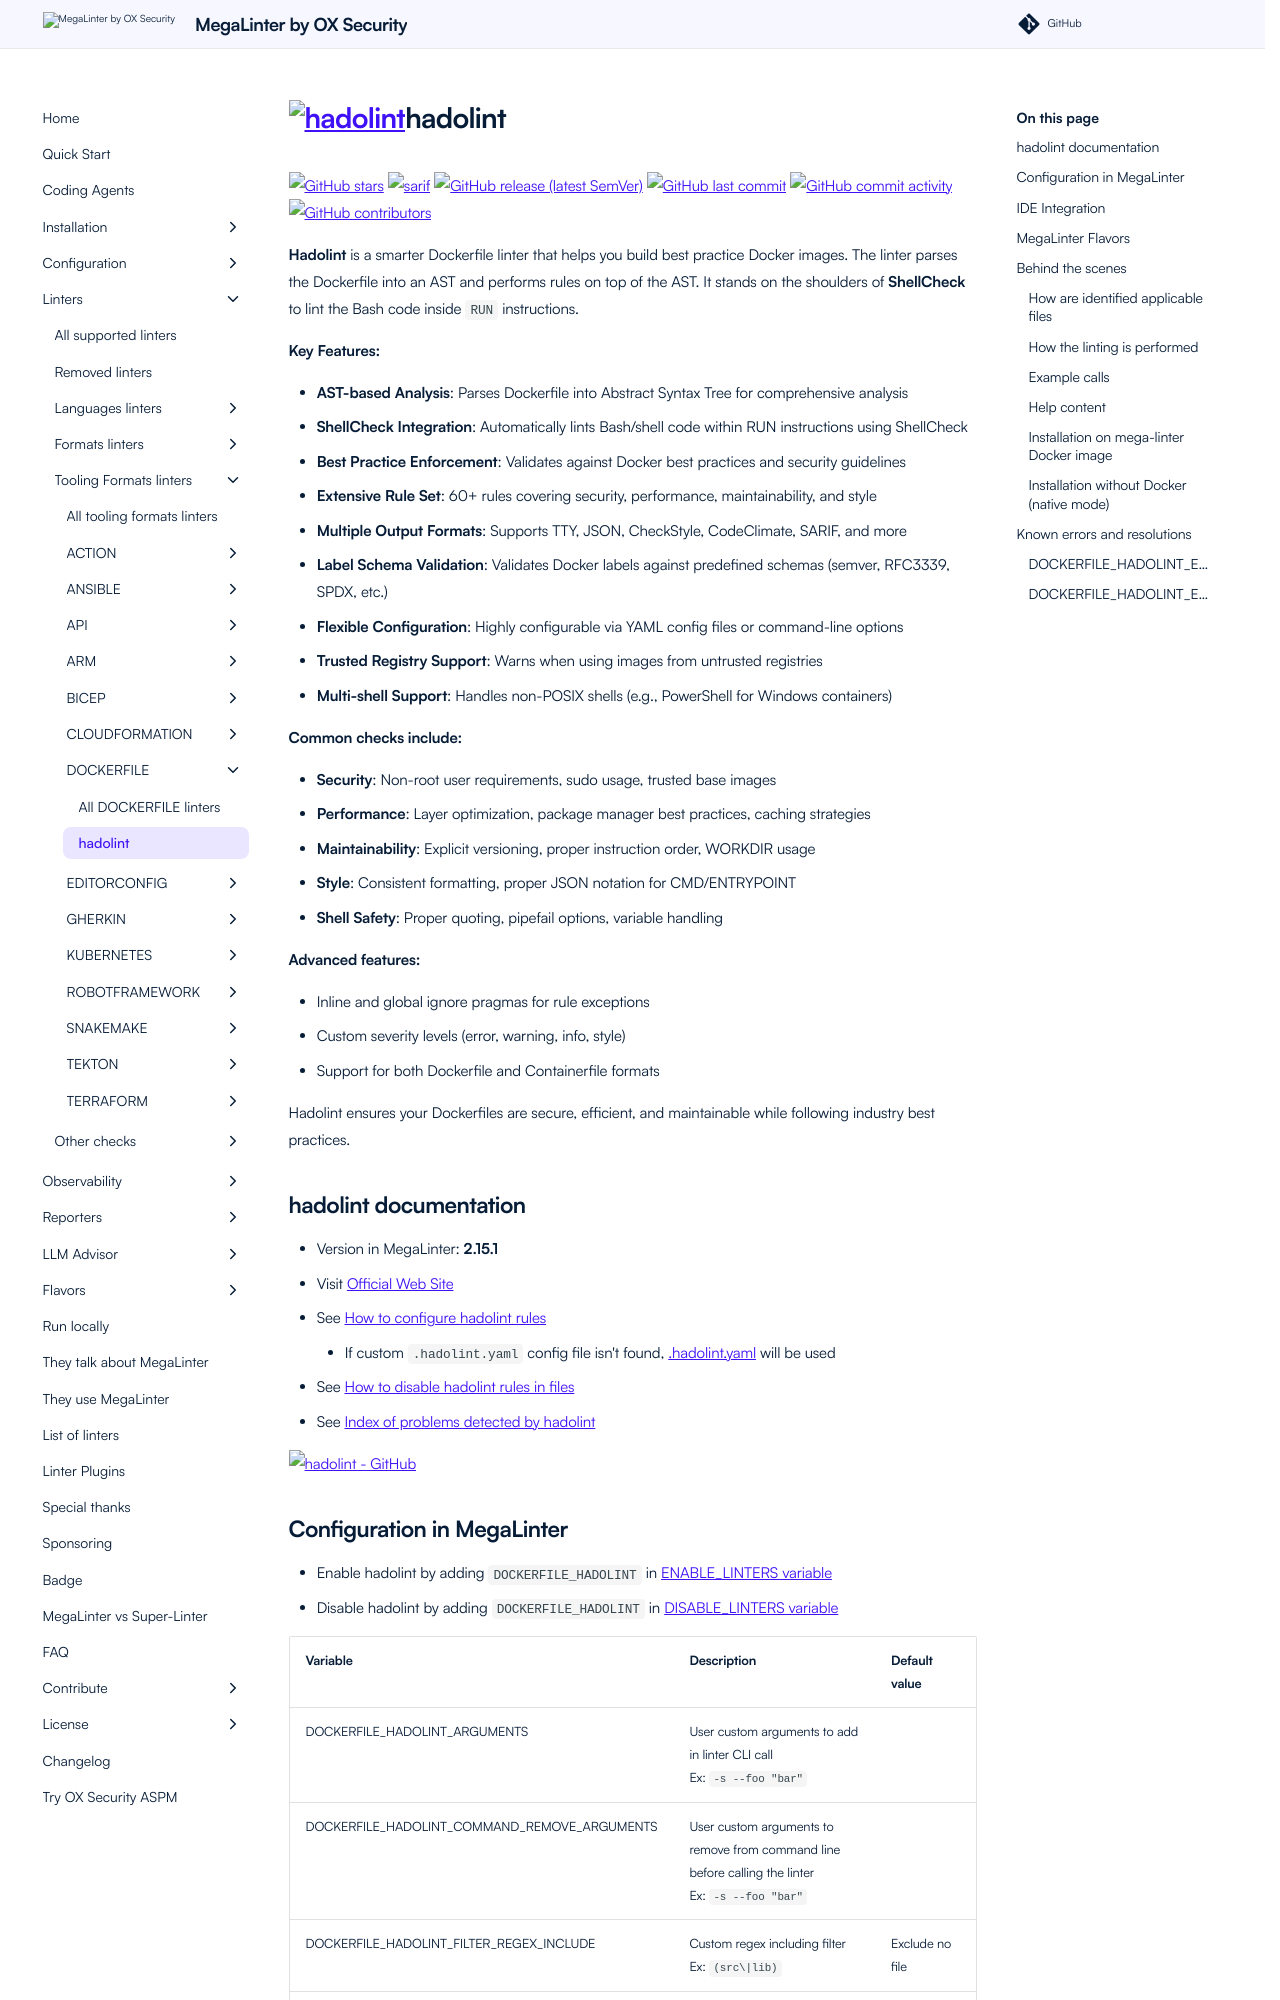

repository: oxsecurity/megalinter · page: beta/descriptors/dockerfile_hadolint/index.html · generator: mkdocs

---
title: hadolint configuration in MegaLinter
description: How to use hadolint (configure, ignore files, ignore errors, help & version documentations) to analyze DOCKERFILE files
---
<!-- markdownlint-disable MD033 MD041 MD046 -->
<!-- @generated by .automation/build.py, please don't update manually -->
# <a href="https://github.com/hadolint/hadolint" target="blank" title="Visit linter Web Site"><img src="https://hadolint.github.io/hadolint/img/cat_container.png" alt="hadolint" height="100px" class="megalinter-logo"></a>hadolint
[![GitHub stars](https://img.shields.io/github/stars/hadolint/hadolint?cacheSeconds=3600)](https://github.com/hadolint/hadolint) ![sarif](https://shields.io/badge/-SARIF-orange) [![GitHub release (latest SemVer)](https://img.shields.io/github/v/release/hadolint/hadolint?sort=semver)](https://github.com/hadolint/hadolint/releases) [![GitHub last commit](https://img.shields.io/github/last-commit/hadolint/hadolint)](https://github.com/hadolint/hadolint/commits) [![GitHub commit activity](https://img.shields.io/github/commit-activity/y/hadolint/hadolint)](https://github.com/hadolint/hadolint/graphs/commit-activity/) [![GitHub contributors](https://img.shields.io/github/contributors/hadolint/hadolint)](https://github.com/hadolint/hadolint/graphs/contributors/)

**Hadolint** is a smarter Dockerfile linter that helps you build best practice Docker images. The linter parses the Dockerfile into an AST and performs rules on top of the AST. It stands on the shoulders of **ShellCheck** to lint the Bash code inside `RUN` instructions.

**Key Features:**

- **AST-based Analysis**: Parses Dockerfile into Abstract Syntax Tree for comprehensive analysis
- **ShellCheck Integration**: Automatically lints Bash/shell code within RUN instructions using ShellCheck
- **Best Practice Enforcement**: Validates against Docker best practices and security guidelines
- **Extensive Rule Set**: 60+ rules covering security, performance, maintainability, and style
- **Multiple Output Formats**: Supports TTY, JSON, CheckStyle, CodeClimate, SARIF, and more
- **Label Schema Validation**: Validates Docker labels against predefined schemas (semver, RFC3339, SPDX, etc.)
- **Flexible Configuration**: Highly configurable via YAML config files or command-line options
- **Trusted Registry Support**: Warns when using images from untrusted registries
- **Multi-shell Support**: Handles non-POSIX shells (e.g., PowerShell for Windows containers)

**Common checks include:**

- **Security**: Non-root user requirements, sudo usage, trusted base images
- **Performance**: Layer optimization, package manager best practices, caching strategies
- **Maintainability**: Explicit versioning, proper instruction order, WORKDIR usage
- **Style**: Consistent formatting, proper JSON notation for CMD/ENTRYPOINT
- **Shell Safety**: Proper quoting, pipefail options, variable handling

**Advanced features:**

- Inline and global ignore pragmas for rule exceptions
- Custom severity levels (error, warning, info, style)
- Support for both Dockerfile and Containerfile formats

Hadolint ensures your Dockerfiles are secure, efficient, and maintainable while following industry best practices.

## hadolint documentation

- Version in MegaLinter: **2.15.1**
- Visit [Official Web Site](https://github.com/hadolint/hadolint#readme){target=_blank}
- See [How to configure hadolint rules](https://github.com/hadolint/hadolint#configure){target=_blank}
  - If custom `.hadolint.yaml` config file isn't found, [.hadolint.yaml](https://github.com/oxsecurity/megalinter/tree/main/TEMPLATES/.hadolint.yaml){target=_blank} will be used
- See [How to disable hadolint rules in files](https://github.com/hadolint/hadolint#inline-ignores){target=_blank}
- See [Index of problems detected by hadolint](https://github.com/hadolint/hadolint#rules){target=_blank}

[![hadolint - GitHub](https://github-stats-extended.vercel.app/api/pin/?username=hadolint&repo=hadolint&show_owner=true)](https://github.com/hadolint/hadolint){target=_blank}
